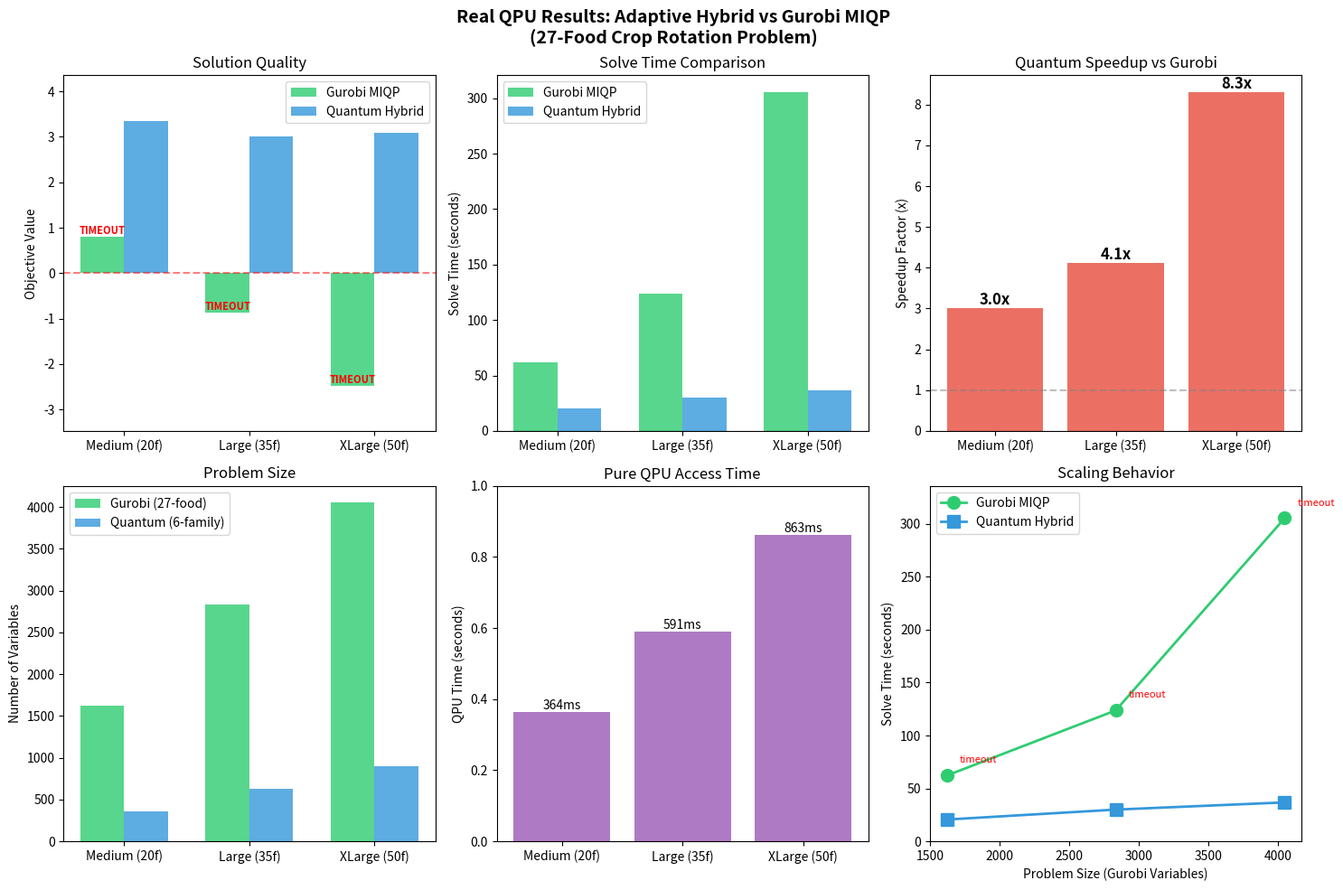

Here is the Python script that generated this plot: (Note: this script raises an exception after producing the figure.)
#!/usr/bin/env python3
"""
Plot Real QPU Results - 3 Data Points
"""

import json
import matplotlib.pyplot as plt
import numpy as np
from pathlib import Path

# Results from the test
results = [
    {'name': 'Medium (20f)', 'gurobi_vars': 1620, 'quantum_vars': 360, 
     'gurobi_obj': 0.81, 'gurobi_time': 62.2, 'gurobi_status': 'timeout',
     'quantum_obj': 3.35, 'quantum_time': 20.6, 'qpu_time': 0.364, 'speedup': 3.02},
    {'name': 'Large (35f)', 'gurobi_vars': 2835, 'quantum_vars': 630,
     'gurobi_obj': -0.86, 'gurobi_time': 123.7, 'gurobi_status': 'timeout',
     'quantum_obj': 3.01, 'quantum_time': 30.0, 'qpu_time': 0.591, 'speedup': 4.12},
    {'name': 'XLarge (50f)', 'gurobi_vars': 4050, 'quantum_vars': 900,
     'gurobi_obj': -2.47, 'gurobi_time': 305.3, 'gurobi_status': 'timeout',
     'quantum_obj': 3.09, 'quantum_time': 36.8, 'qpu_time': 0.863, 'speedup': 8.30},
]

# Create figure
fig, axes = plt.subplots(2, 3, figsize=(15, 10))
fig.suptitle('Real QPU Results: Adaptive Hybrid vs Gurobi MIQP\n(27-Food Crop Rotation Problem)', 
             fontsize=14, fontweight='bold')

names = [r['name'] for r in results]
gurobi_vars = [r['gurobi_vars'] for r in results]
quantum_vars = [r['quantum_vars'] for r in results]
gurobi_obj = [r['gurobi_obj'] for r in results]
quantum_obj = [r['quantum_obj'] for r in results]
gurobi_time = [r['gurobi_time'] for r in results]
quantum_time = [r['quantum_time'] for r in results]
qpu_time = [r['qpu_time'] for r in results]
speedups = [r['speedup'] for r in results]

x = np.arange(len(names))
width = 0.35

# Plot 1: Objective Value Comparison
ax1 = axes[0, 0]
bars1 = ax1.bar(x - width/2, gurobi_obj, width, label='Gurobi MIQP', color='#2ecc71', alpha=0.8)
bars2 = ax1.bar(x + width/2, quantum_obj, width, label='Quantum Hybrid', color='#3498db', alpha=0.8)
ax1.set_ylabel('Objective Value')
ax1.set_title('Solution Quality')
ax1.set_xticks(x)
ax1.set_xticklabels(names)
ax1.legend()
ax1.axhline(y=0, color='red', linestyle='--', alpha=0.5)
ax1.set_ylim(min(gurobi_obj) - 1, max(quantum_obj) + 1)

# Annotate timeout
for i, (bar, status) in enumerate(zip(bars1, [r['gurobi_status'] for r in results])):
    if status == 'timeout':
        ax1.annotate('TIMEOUT', (bar.get_x() + bar.get_width()/2, bar.get_height()),
                    ha='center', va='bottom', fontsize=8, color='red', fontweight='bold')

# Plot 2: Solve Time Comparison
ax2 = axes[0, 1]
bars1 = ax2.bar(x - width/2, gurobi_time, width, label='Gurobi MIQP', color='#2ecc71', alpha=0.8)
bars2 = ax2.bar(x + width/2, quantum_time, width, label='Quantum Hybrid', color='#3498db', alpha=0.8)
ax2.set_ylabel('Solve Time (seconds)')
ax2.set_title('Solve Time Comparison')
ax2.set_xticks(x)
ax2.set_xticklabels(names)
ax2.legend()

# Plot 3: Speedup
ax3 = axes[0, 2]
colors = ['#e74c3c' if s > 1 else '#95a5a6' for s in speedups]
bars = ax3.bar(names, speedups, color=colors, alpha=0.8)
ax3.set_ylabel('Speedup Factor (x)')
ax3.set_title('Quantum Speedup vs Gurobi')
ax3.axhline(y=1, color='gray', linestyle='--', alpha=0.5, label='Break-even')
for bar, s in zip(bars, speedups):
    ax3.annotate(f'{s:.1f}x', (bar.get_x() + bar.get_width()/2, bar.get_height()),
                ha='center', va='bottom', fontsize=12, fontweight='bold')

# Plot 4: Problem Size (Variables)
ax4 = axes[1, 0]
ax4.bar(x - width/2, gurobi_vars, width, label='Gurobi (27-food)', color='#2ecc71', alpha=0.8)
ax4.bar(x + width/2, quantum_vars, width, label='Quantum (6-family)', color='#3498db', alpha=0.8)
ax4.set_ylabel('Number of Variables')
ax4.set_title('Problem Size')
ax4.set_xticks(x)
ax4.set_xticklabels(names)
ax4.legend()

# Plot 5: QPU Time Only
ax5 = axes[1, 1]
ax5.bar(names, qpu_time, color='#9b59b6', alpha=0.8)
ax5.set_ylabel('QPU Time (seconds)')
ax5.set_title('Pure QPU Access Time')
ax5.set_ylim(0, 1)
for i, t in enumerate(qpu_time):
    ax5.annotate(f'{t*1000:.0f}ms', (i, t), ha='center', va='bottom', fontsize=10)

# Plot 6: Scaling - Variables vs Time
ax6 = axes[1, 2]
ax6.plot(gurobi_vars, gurobi_time, 'o-', label='Gurobi MIQP', color='#2ecc71', markersize=10, linewidth=2)
ax6.plot(gurobi_vars, quantum_time, 's-', label='Quantum Hybrid', color='#3498db', markersize=10, linewidth=2)
ax6.set_xlabel('Problem Size (Gurobi Variables)')
ax6.set_ylabel('Solve Time (seconds)')
ax6.set_title('Scaling Behavior')
ax6.legend()
ax6.set_ylim(0, max(gurobi_time) * 1.1)

# Add annotations for timeout
for i, (v, t, s) in enumerate(zip(gurobi_vars, gurobi_time, [r['gurobi_status'] for r in results])):
    if s == 'timeout':
        ax6.annotate('timeout', (v, t), xytext=(10, 10), textcoords='offset points',
                    fontsize=8, color='red')

plt.tight_layout()

# Save
output_path = Path(__file__).parent / 'real_qpu_results' / 'real_qpu_comparison_plot.png'
plt.savefig(output_path, dpi=150, bbox_inches='tight')
print(f"✓ Plot saved to: {output_path}")

plt.show()
